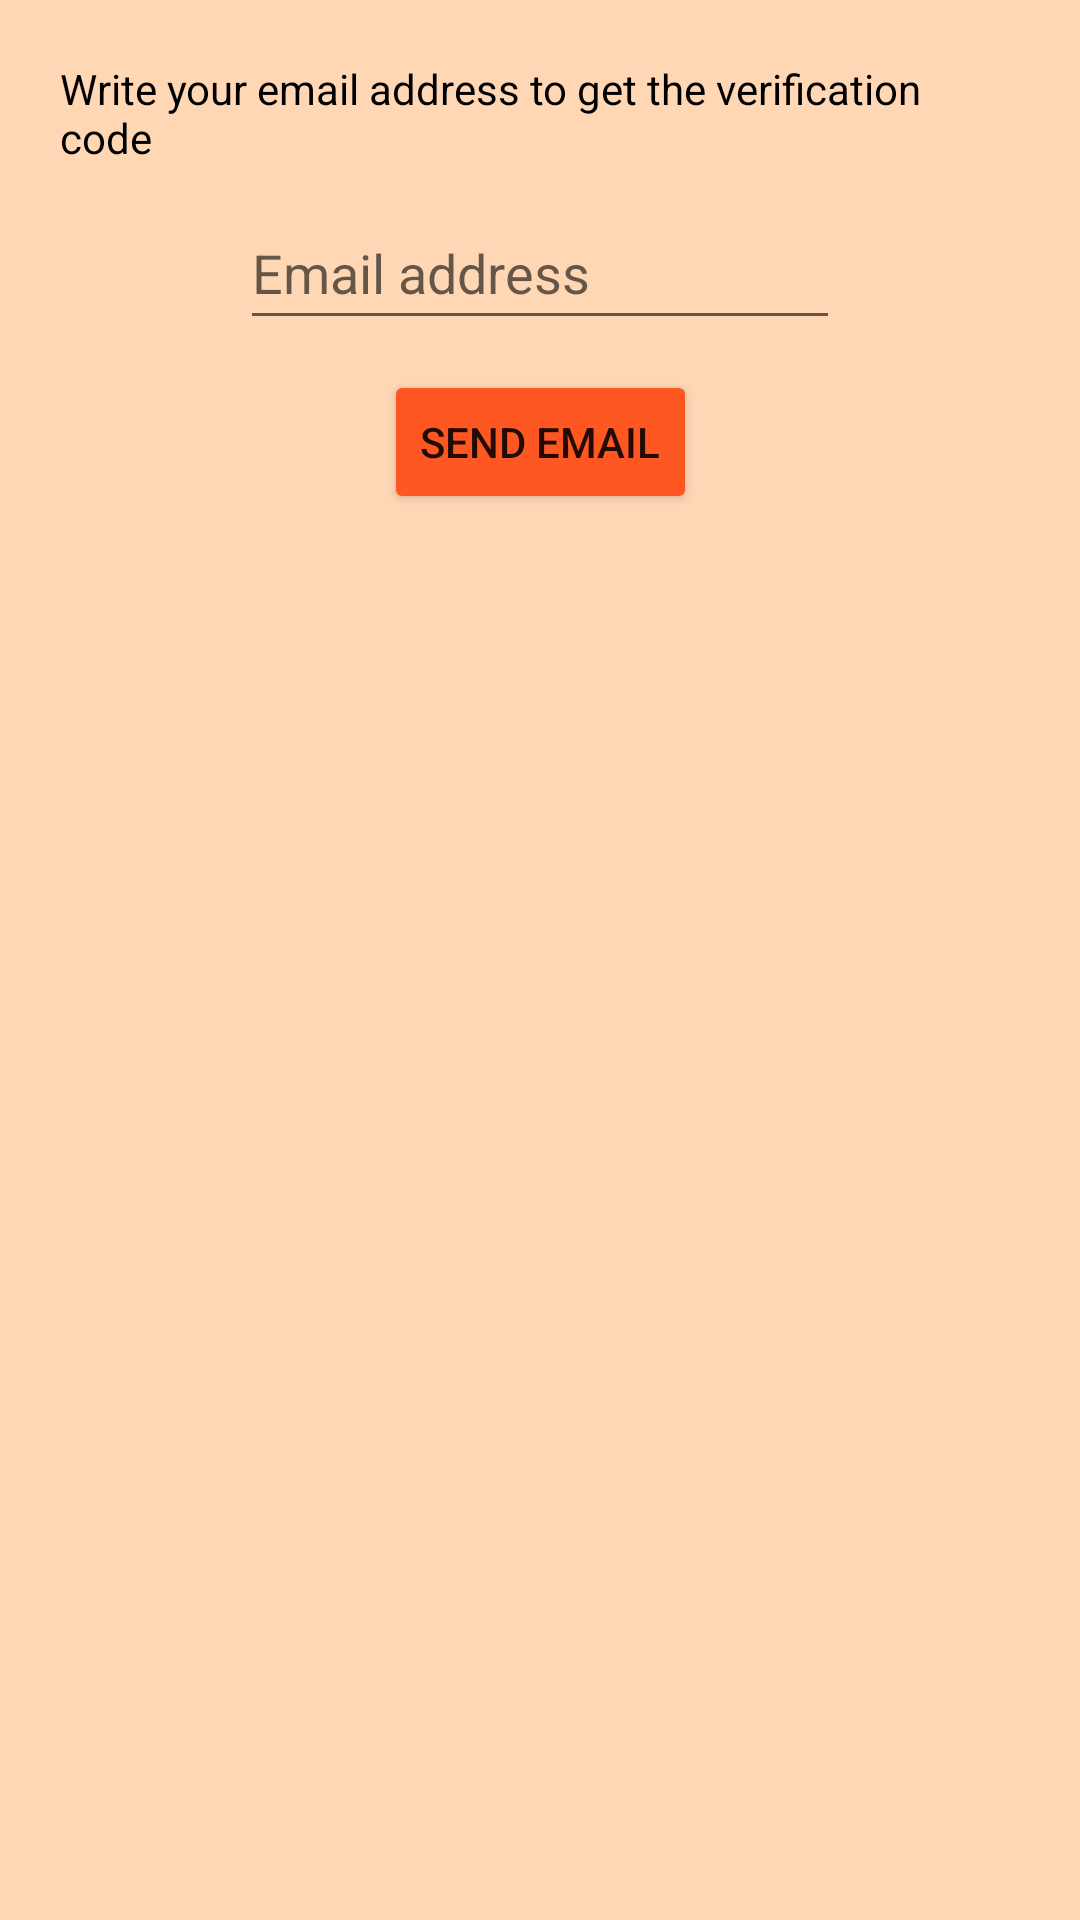

Write the Android layout XML for this screen, with the resource values it uses.
<!-- AndroidManifest.xml: application theme Theme.QuizGame -->
<!-- res/layout/fragment_forgot_password.xml -->
<?xml version="1.0" encoding="utf-8"?>
<androidx.constraintlayout.widget.ConstraintLayout xmlns:android="http://schemas.android.com/apk/res/android"
    xmlns:tools="http://schemas.android.com/tools"
    android:layout_width="400dp"
    android:layout_height="250dp"
    xmlns:app="http://schemas.android.com/apk/res-auto"
    tools:context=".ui.ForgotPassword"
    android:layout_gravity="center"
    android:background="#ffd7b5">

    <TextView
        android:layout_width="0dp"
        android:layout_height="wrap_content"
        android:id="@+id/messageText1"
        android:text="@string/forgotPasswordMessage1"
        app:layout_constraintLeft_toLeftOf="parent"
        app:layout_constraintRight_toRightOf="parent"
        app:layout_constraintTop_toTopOf="parent"
        android:layout_margin="20dp"
        android:textColor="@color/black"
        android:textSize="14sp" />

    <EditText
        android:id="@+id/pwMessageEmail"
        android:layout_width="200dp"
        android:layout_height="48dp"
        android:inputType="textEmailAddress"
        app:layout_constraintLeft_toLeftOf="parent"
        app:layout_constraintRight_toRightOf="parent"
        app:layout_constraintTop_toBottomOf="@+id/messageText1"
        android:layout_marginTop="10dp"
        android:hint="Email address"
        />

    <Button
        android:id="@+id/sendMailButton"
        android:layout_width="wrap_content"
        android:layout_height="wrap_content"
        android:text="Send email"
        app:layout_constraintLeft_toLeftOf="parent"
        app:layout_constraintRight_toRightOf="parent"
        android:backgroundTint="@color/orange"
        app:layout_constraintTop_toBottomOf="@+id/pwMessageEmail"
        android:layout_marginTop="10dp"
        />


</androidx.constraintlayout.widget.ConstraintLayout>
<!-- resources referenced by this layout -->
<resources>
  <color name="black">#FF000000</color>
  <color name="orange">#FF5722</color>
  <string name="forgotPasswordMessage1">
  
          Write your email address to get the verification code
      </string>
  <style name="Theme.QuizGame" parent="Theme.MaterialComponents.DayNight.DarkActionBar">
          
          <item name="colorPrimary">@color/purple_500</item>
          <item name="colorPrimaryVariant">@color/purple_700</item>
          <item name="colorOnPrimary">@color/white</item>
          
          <item name="colorSecondary">@color/teal_200</item>
          <item name="colorSecondaryVariant">@color/teal_700</item>
          <item name="colorOnSecondary">@color/black</item>
          
          <item name="android:statusBarColor">?attr/colorPrimaryVariant</item>
          
      </style>
  <color name="purple_500">#FF6200EE</color>
  <color name="purple_700">#FF3700B3</color>
  <color name="white">#FFFFFFFF</color>
  <color name="teal_200">#FF03DAC5</color>
  <color name="teal_700">#FF018786</color>
</resources>
